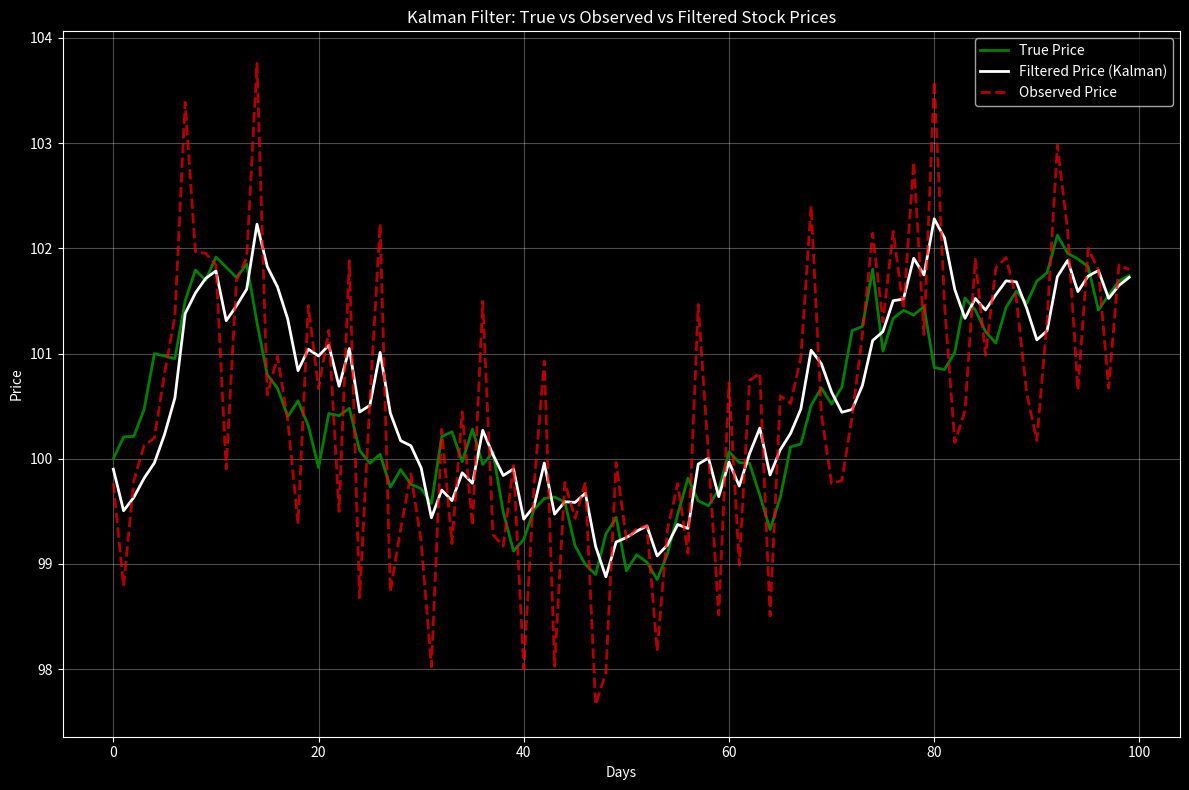

Write the Python code that produced this figure.
# Below is a Python script to apply the Kalman filter to estimate 
# the true stock price from noisy observations, simulating a random walk with drift

import numpy as np
import matplotlib.pyplot as plt

# Parameters
np.random.seed(42)
n_days = 100
mu = 0.05   # Daily drift (annualized ~ 12.6%)
Q = 0.1     # Process noise variance
R = 1.0     # Observation noise variance
x0 = 100.0  # Initial true price
P0 = 1.0    # Initial state covariance

# Simulate true and observed prices
true_prices = np.zeros(n_days)
observed_prices = np.zeros(n_days)
true_prices[0] = x0
for t in range(1, n_days):
    true_prices[t] = true_prices[t-1] + mu + np.random.normal(0, np.sqrt(Q))
observed_prices = true_prices + np.random.normal(0, np.sqrt(R), n_days)

# Kalman Filter implementation
filtered_prices = np.zeros(n_days)
P = P0  # State covariance
x = x0  # Initial state estimate
F = 1   # State transition matrix
H = 1   # Observation matrix

for t in range(n_days):
    # Prediction step
    x_pred = F * x + mu     # Predict state
    P_pred = F * P * F + Q  # Predict covariance

    # Update Step
    K = P_pred * H / (H * P_pred * H + R)  # Kalman gain
    x = x_pred + K * (observed_prices[t] - H * x_pred)  # Update state
    P = (1 - K * H) * P_pred                    # Update covariance
    filtered_prices[t] = x

# Print Sample Results
print(f"Sample True Prices (first 10): {true_prices[:10].round(2)}")
print(f"Sample Observed Prices (first 10): {observed_prices[:10].round(2)}")
print(f"Sample Filtered Prices (first 10): {filtered_prices[:10].round(2)}")

# Calculate RMSE for filtered vs. true prices
rmse = np.sqrt(np.mean((filtered_prices - true_prices)**2))
print(f"RMSE of Filtered Prices: {rmse:.2f}")

# Visualizing the Results


plt.figure(figsize=(12,8))
plt.style.use('dark_background')
plt.plot(range(n_days), true_prices, label="True Price", color='green', linewidth = 2)
plt.plot(range(n_days), filtered_prices, label="Filtered Price (Kalman)", color='white', linewidth = 2)
plt.plot(range(n_days), observed_prices, label="Observed Price", color='red', linewidth = 2, alpha = 0.7, linestyle="--")
plt.xlabel("Days")
plt.ylabel("Price")
plt.legend()
plt.title('Kalman Filter: True vs Observed vs Filtered Stock Prices')
plt.grid(True, alpha=0.3)
plt.tight_layout()
plt.show()